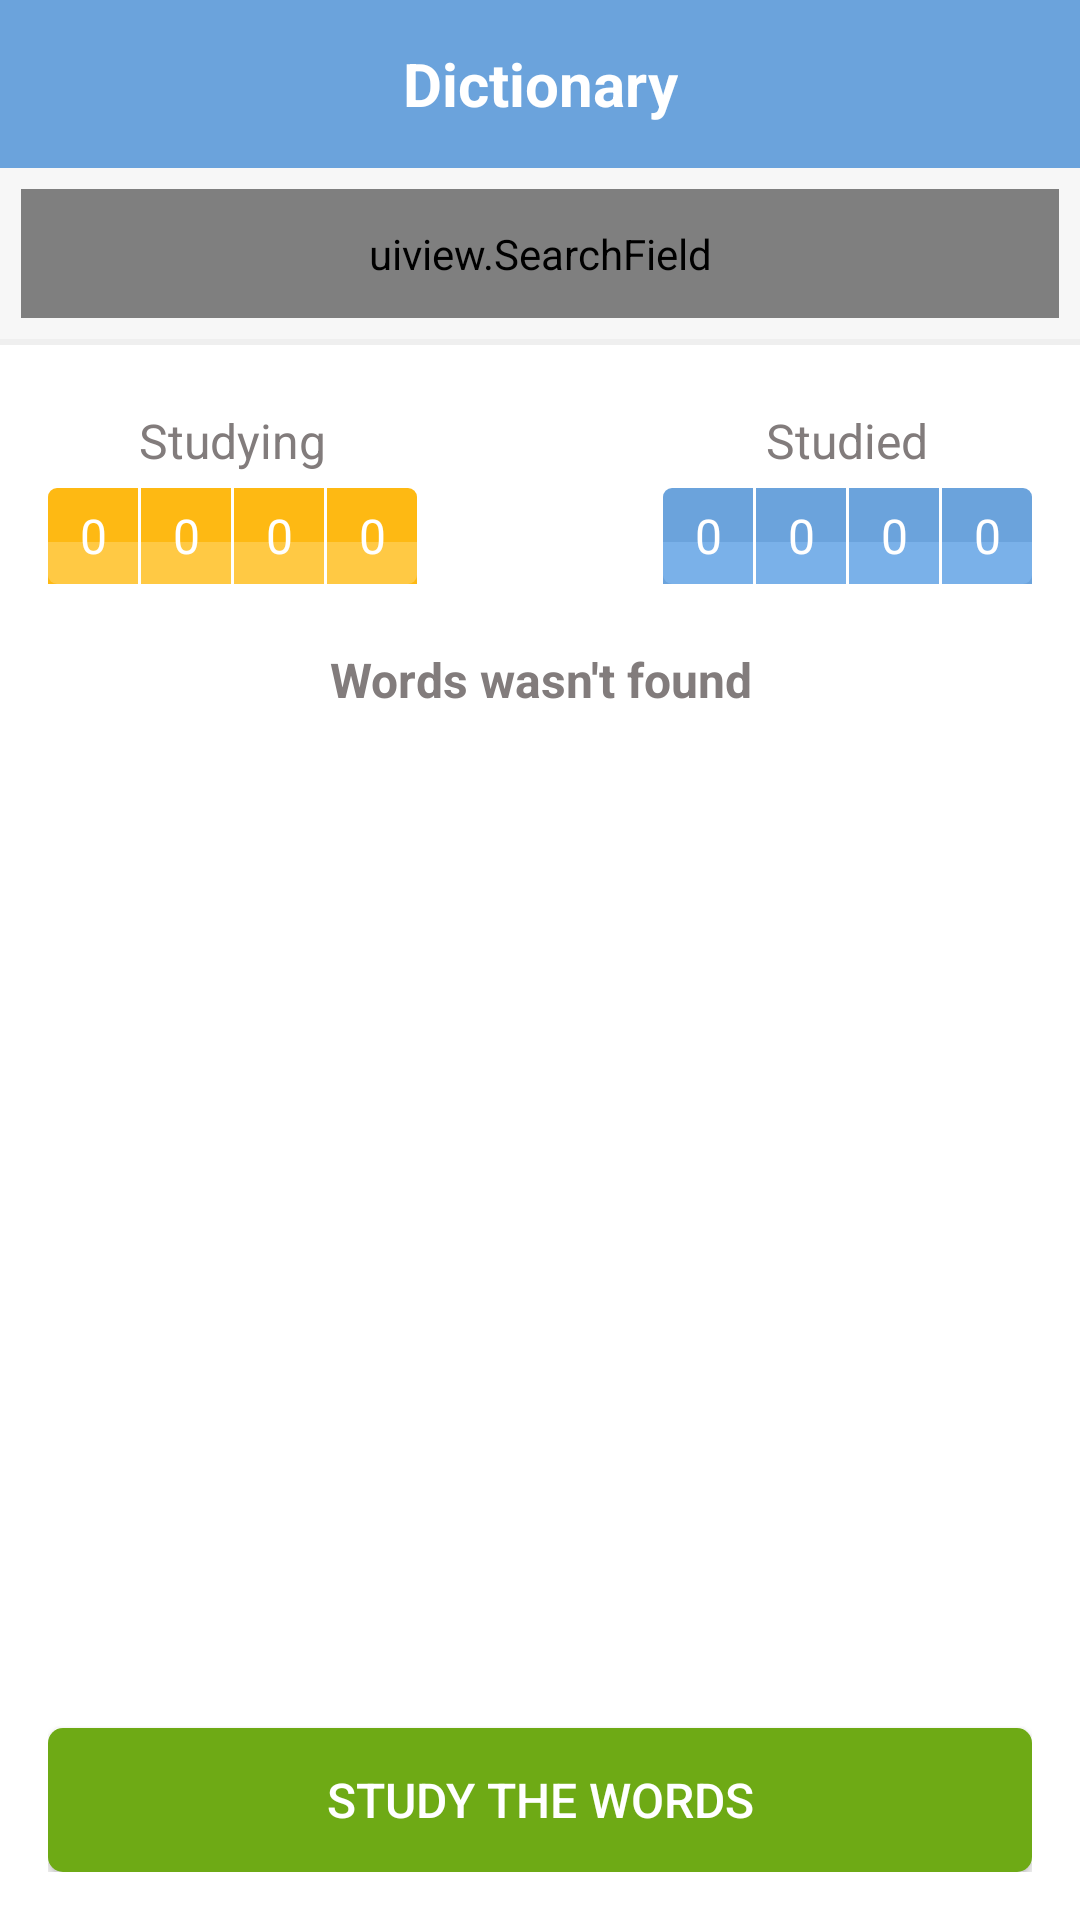

Produce the Android XML layout that renders to this screen, including the resource entries it uses.
<!-- AndroidManifest.xml: application theme AppTheme -->
<!-- res/layout/activity_dictionary.xml -->
<LinearLayout xmlns:android="http://schemas.android.com/apk/res/android"
    xmlns:app="http://schemas.android.com/apk/res-auto"
    android:id="@+id/home_screen"
    android:layout_width="match_parent"
    android:layout_height="match_parent"
    android:orientation="vertical"
    android:weightSum="100">

    <android.support.v7.widget.Toolbar
        android:id="@+id/toolbar"
        android:layout_width="match_parent"
        android:layout_height="wrap_content"
        android:background="@color/blue"
        android:gravity="center"
        android:minHeight="?attr/actionBarSize"
        app:theme="@style/Toolbar"
        app:titleTextAppearance="@style/AppTheme.Toolbar.Title">

        <TextView
            android:id="@+id/toolbar_title"
            style="@style/AppTheme.Toolbar.Title"
            android:layout_width="wrap_content"
            android:layout_height="wrap_content"
            android:layout_gravity="center"
            android:gravity="center"
            android:text="@string/dic_scr_title" />

    </android.support.v7.widget.Toolbar>

    <LinearLayout
        android:id="@+id/search_field_container"
        android:layout_width="match_parent"
        android:layout_height="wrap_content"
        android:background="@color/bg_grey"
        android:orientation="vertical"
        android:padding="7dp">

        <uiview.SearchField
            android:id="@+id/search_field"
            android:layout_width="match_parent"
            android:layout_height="wrap_content"
            android:background="@drawable/search_field_bg"
            android:inputType="text"
            android:hint="@string/search_hint"
            android:textSize="@dimen/search_field_text_size" />

    </LinearLayout>

    <View
        android:layout_width="match_parent"
        android:layout_height="2dp"
        android:background="@color/dark_grey" />


    <LinearLayout
        android:id="@+id/content"
        android:layout_width="match_parent"
        android:layout_height="0dp"
        android:layout_weight="100"
        android:background="@color/white"
        android:orientation="vertical"
        android:paddingBottom="@dimen/activity_vertical_margin"
        android:paddingLeft="@dimen/activity_horizontal_margin"
        android:paddingRight="@dimen/activity_horizontal_margin"
        android:paddingTop="@dimen/activity_vertical_margin"
        android:weightSum="100">


        <LinearLayout
            android:id="@+id/indicators_container"
            android:layout_width="match_parent"
            android:layout_height="wrap_content"
            android:layout_marginBottom="@dimen/activity_vertical_margin"
            android:orientation="horizontal"
            android:weightSum="100">

            <LinearLayout
                android:layout_width="@dimen/indicator_layout_width"
                android:layout_height="wrap_content"
                android:orientation="vertical">

                <TextView
                    style="@style/BaseText"
                    android:text="@string/studying" />

                <LinearLayout
                    android:layout_width="wrap_content"
                    android:layout_height="@dimen/indicator_height">

                    <TextView
                        android:id="@+id/studying_4"
                        style="@style/IndicatorItem"
                        android:background="@drawable/orange_left_item" />

                    <View
                        android:layout_width="@dimen/indicator_divider_width"
                        android:layout_height="match_parent" />

                    <TextView
                        android:id="@+id/studying_3"
                        style="@style/IndicatorItem"
                        android:background="@drawable/orange_item" />

                    <View
                        android:layout_width="@dimen/indicator_divider_width"
                        android:layout_height="match_parent" />

                    <TextView
                        android:id="@+id/studying_2"
                        style="@style/IndicatorItem"
                        android:background="@drawable/orange_item" />

                    <View
                        android:layout_width="@dimen/indicator_divider_width"
                        android:layout_height="match_parent" />

                    <TextView
                        android:id="@+id/studying_1"
                        style="@style/IndicatorItem"
                        android:background="@drawable/orange_right_item" />

                </LinearLayout>

            </LinearLayout>

            <Space
                android:layout_width="0dp"
                android:layout_height="wrap_content"
                android:layout_weight="100" />

            <LinearLayout
                android:layout_width="@dimen/indicator_layout_width"
                android:layout_height="wrap_content"
                android:orientation="vertical">

                <TextView
                    style="@style/BaseText"
                    android:text="@string/studied" />

                <LinearLayout
                    android:layout_width="wrap_content"
                    android:layout_height="@dimen/indicator_height">

                    <TextView
                        android:id="@+id/studied_4"
                        style="@style/IndicatorItem"
                        android:background="@drawable/blue_left_item" />

                    <View
                        android:layout_width="@dimen/indicator_divider_width"
                        android:layout_height="match_parent" />

                    <TextView
                        android:id="@+id/studied_3"
                        style="@style/IndicatorItem"
                        android:background="@drawable/blue_item" />

                    <View
                        android:layout_width="@dimen/indicator_divider_width"
                        android:layout_height="match_parent" />

                    <TextView
                        android:id="@+id/studied_2"
                        style="@style/IndicatorItem"
                        android:background="@drawable/blue_item" />

                    <View
                        android:layout_width="@dimen/indicator_divider_width"
                        android:layout_height="match_parent" />

                    <TextView
                        android:id="@+id/studied_1"
                        style="@style/IndicatorItem"
                        android:background="@drawable/blue_right_item" />

                </LinearLayout>

            </LinearLayout>

        </LinearLayout>

        <TextView
            android:id="@+id/not_found_tv"
            style="@style/BaseText"
            android:textStyle="bold"
            android:text="@string/not_found" />

        <ListView
            android:id="@+id/list"
            android:layout_width="match_parent"
            android:layout_height="0dp"
            android:layout_weight="100"
            android:divider="@color/dark_grey"
            android:scrollbarStyle="outsideInset"
            android:dividerHeight="1dp" />

        <Button
            android:id="@+id/start_btn"
            style="@style/GreenBtn"
            android:layout_marginTop="@dimen/activity_vertical_margin"
            android:text="@string/study_words_btn" />

    </LinearLayout>

</LinearLayout>
<!-- resources referenced by this layout -->
<resources>
  <color name="bg_grey">#F7F7F7</color>
  <color name="blue">#6BA3DC</color>
  <color name="dark_grey">#EFEFEF</color>
  <color name="white">#FFFFFF</color>
  <dimen name="activity_horizontal_margin">16dp</dimen>
  <dimen name="activity_vertical_margin">16dp</dimen>
  <dimen name="indicator_divider_width">1dp</dimen>
  <dimen name="indicator_height">32dp</dimen>
  <dimen name="indicator_layout_width">123dp</dimen>
  <dimen name="search_field_text_size">16dp</dimen>
  <string name="dic_scr_title">Dictionary</string>
  <string name="not_found">Words wasn\'t found</string>
  <string name="search_hint">Search</string>
  <string name="studied">Studied</string>
  <string name="study_words_btn">Study the words</string>
  <string name="studying">Studying</string>
  <style name="AppTheme.Toolbar.Title" parent="TextAppearance.Widget.AppCompat.Toolbar.Title">
          <item name="android:textStyle">bold</item>
          <item name="android:layout_gravity">center</item>
          <item name="android:fontFamily">sans-serif</item>
          <item name="android:gravity">center</item>
      </style>
  <style name="Toolbar" parent="Theme.AppCompat.Light">
          <item name="android:textColorPrimary">@android:color/white</item>
          <item name="android:textColorSecondary">@android:color/white</item>
          <item name="actionMenuTextColor">@android:color/white</item>
      </style>
  <style name="AppTheme" parent="Theme.AppCompat.Light">
          <item name="windowActionBar">false</item>
          <item name="windowNoTitle">true</item>
      </style>
  <dimen name="indicator_width">30dp</dimen>
  <dimen name="indicator_half_height">18dp</dimen>
  <color name="light_blue">#7AB1E9</color>
  <color name="orange">#FEB913</color>
  <color name="yellow">#FFC944</color>
  <color name="border_grey">#F2F2F2</color>
  <dimen name="search_field_vert_padding">12dp</dimen>
  <dimen name="search_field_hor_padding">8dp</dimen>
  <dimen name="base_text_size">16dp</dimen>
  <color name="text_grey">#827C7C</color>
  <dimen name="green_btn_text_size">16dp</dimen>
  <!-- drawable green_btn_bg (drawable) -->
  <?xml version="1.0" encoding="utf-8"?>
  <selector xmlns:android="http://schemas.android.com/apk/res/android">
  <item android:drawable="@drawable/green_btn_p" android:state_enabled="true" android:state_pressed="true" />
  <item android:drawable="@drawable/green_btn_n" android:state_enabled="true" android:state_pressed="false" />
  <item android:drawable="@drawable/green_btn_n" android:state_enabled="true" />
  </selector>
  <dimen name="indicator_text_size">16dp</dimen>
  <!-- drawable green_btn_p (drawable) -->
  <?xml version="1.0" encoding="UTF-8"?>
  <shape xmlns:android="http://schemas.android.com/apk/res/android">
  
      <solid android:color="@color/btn_green_p" />
  
      <padding
          android:bottom="1dp"
          android:left="1dp"
          android:right="1dp"
          android:top="1dp" />
  
      <corners
          android:bottomLeftRadius="5dp"
          android:bottomRightRadius="5dp"
          android:topLeftRadius="5dp"
          android:topRightRadius="5dp" />
  
  </shape>
  <!-- drawable green_btn_n (drawable) -->
  <?xml version="1.0" encoding="UTF-8"?>
  <shape xmlns:android="http://schemas.android.com/apk/res/android">
  
      <solid android:color="@color/btn_green_n" />
  
      <padding
          android:bottom="1dp"
          android:left="1dp"
          android:right="1dp"
          android:top="1dp" />
  
      <corners
          android:bottomLeftRadius="5dp"
          android:bottomRightRadius="5dp"
          android:topLeftRadius="5dp"
          android:topRightRadius="5dp" />
  
  </shape>
  <color name="btn_green_p">#55910E</color>
  <color name="btn_green_n">#6EAA15</color>
</resources>
